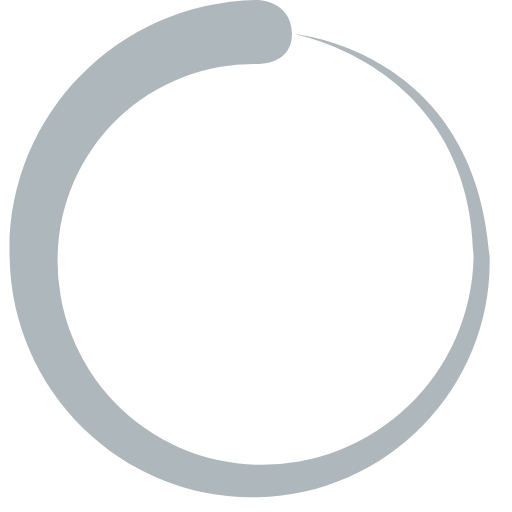
t = 0.00 s
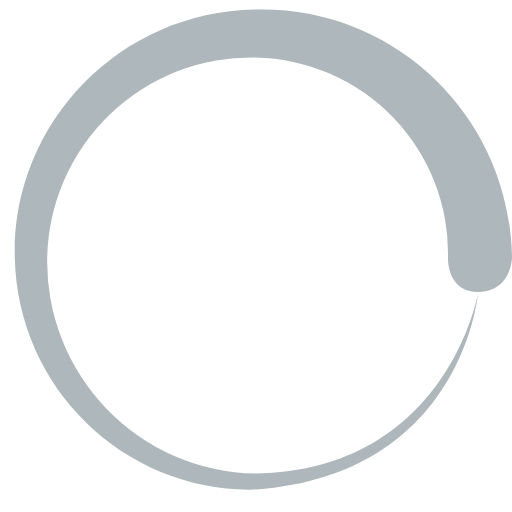
t = 0.25 s
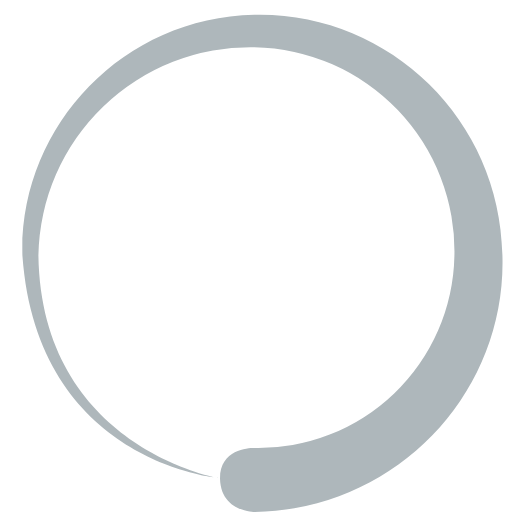
t = 0.50 s
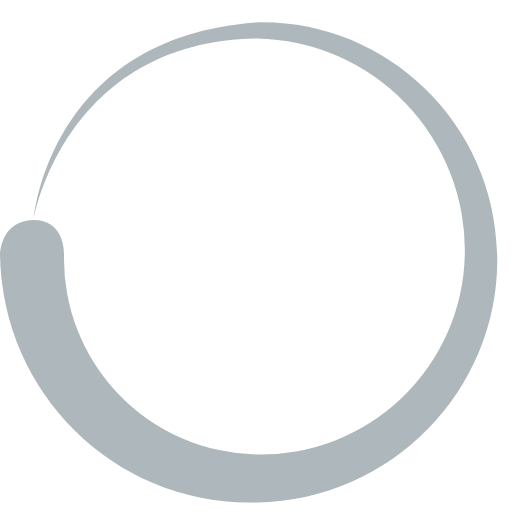
t = 0.75 s

The animated SVG that drew these frames (rendered in a browser with its animation timeline set to each time). Animation: 1 SMIL element (animateTransform=1); one cycle of 1.00 s, repeats indefinitely.

<?xml version="1.0" encoding="UTF-8" standalone="no"?><svg xmlns:svg="http://www.w3.org/2000/svg" xmlns="http://www.w3.org/2000/svg" xmlns:xlink="http://www.w3.org/1999/xlink" version="1.0" width="64px" height="64px" viewBox="0 0 128 128" xml:space="preserve"><path fill="#aeb7bb" d="M64.4 16a49 49 0 0 0-50 48 51 51 0 0 0 50 52.2 53 53 0 0 0 54-52c-.7-48-45-55.7-45-55.7s45.3 3.8 49 55.6c.8 32-24.8 59.5-58 60.2-33 .8-61.4-25.7-62-60C1.3 29.8 28.8.6 64.3 0c0 0 8.5 0 8.7 8.4 0 8-8.6 7.6-8.6 7.6z"><animateTransform attributeName="transform" type="rotate" from="0 64 64" to="360 64 64" dur="1000ms" repeatCount="indefinite"></animateTransform></path></svg>
